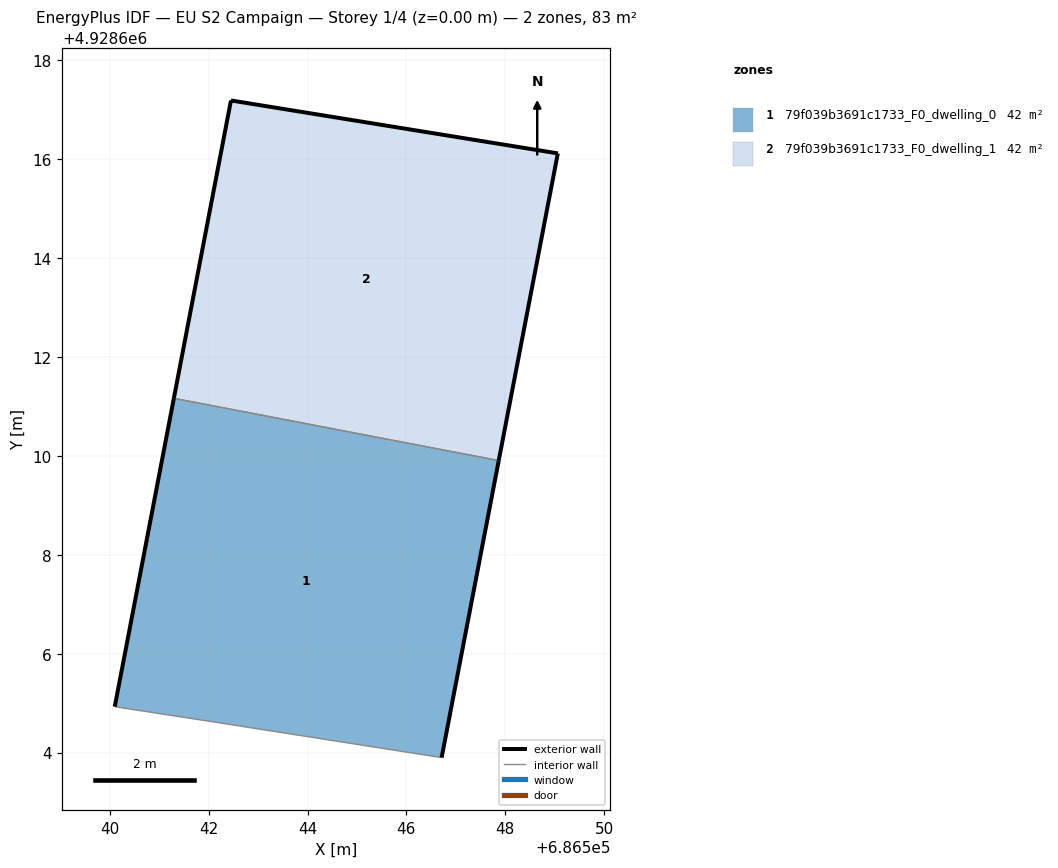
=== STOREY PLAN SPEC (per zone: floor XY polygon, exterior-wall plan segments, windows/doors) ===
zone 1: 79f039b3691c1733_F0_dwelling_0  (41.7 m²)
  floor: (686546.71, 4928603.90) (686547.87, 4928609.91) (686541.30, 4928611.16) (686540.10, 4928604.93) (686542.11, 4928604.62)
  exterior wall: (686540.10, 4928604.93) – (686541.30, 4928611.16)  [6.3 m]
  exterior wall: (686547.87, 4928609.91) – (686546.71, 4928603.90)  [6.1 m]
  interior walls: 3
zone 2: 79f039b3691c1733_F0_dwelling_1  (41.7 m²)
  floor: (686547.87, 4928609.91) (686549.06, 4928616.12) (686542.45, 4928617.19) (686541.30, 4928611.16)
  exterior wall: (686542.45, 4928617.19) – (686549.06, 4928616.12)  [6.7 m]
  exterior wall: (686549.06, 4928616.12) – (686547.87, 4928609.91)  [6.3 m]
  exterior wall: (686541.30, 4928611.16) – (686542.45, 4928617.19)  [6.1 m]
  interior walls: 1

=== DERIVED (storey summary) ===
Building: EU S2 Campaign
Storey: 1 of 4  (floor level z = 0.00 m)
Storey gross floor area: 83.4 m²
Zones on this storey: 2
  - 79f039b3691c1733_F0_dwelling_0: floor 41.7 m²; exterior wall 12.5 m (37.4 m²); WWR 0.0%
  - 79f039b3691c1733_F0_dwelling_1: floor 41.7 m²; exterior wall 19.2 m (57.5 m²); WWR 0.0%
Zone adjacency (shared interzone walls):
  - 79f039b3691c1733_F0_dwelling_0 ↔ 79f039b3691c1733_F0_dwelling_1